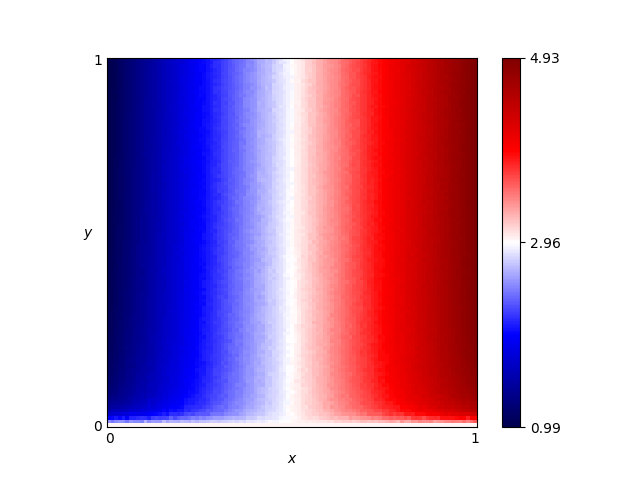

Values plotted in this chart, from the file beside it:
x, y, score
0.46, 0.76, 2.816
0.54, 0.86, 3.134
0.16, 0.19, 1.705
0.61, 0.18, 3.414
0.82, 0.41, 4.221
0.72, 0.66, 3.802
0.63, 0.37, 3.469
0.41, 0.28, 2.592
0.16, 0.44, 1.658
0.8, 0.33, 4.112
0.84, 0.23, 4.271
0.25, 0.48, 2.009
0.62, 0.7, 3.441
0.78, 0.28, 4.035
0.03, 0.68, 1.131
0.57, 0.0, 3.0
0.69, 0.37, 3.712
0.46, 0.05, 2.846
0.65, 0.03, 3.383
0.56, 0.8, 3.216
0.28, 0.44, 2.101
0.65, 0.0, 3.0
0.57, 0.1, 3.223
0.44, 0.29, 2.756
0.63, 0.49, 3.473
0.26, 0.03, 2.321
0.92, 0.27, 4.598
0.69, 0.35, 3.72
0.79, 0.78, 4.083
0.3, 0.26, 2.22
0.98, 0.54, 4.838
0.25, 0.62, 1.999
0.55, 0.43, 3.167
0.19, 0.06, 1.917
0.14, 0.65, 1.55
0.09, 0.65, 1.37
0.92, 1.0, 4.624
0.51, 0.43, 2.99
0.36, 0.66, 2.42
0.33, 0.92, 2.296
0.01, 0.93, 1.032
0.25, 0.81, 2.012
0.9, 0.46, 4.532
0.3, 0.12, 2.253
0.87, 0.59, 4.428
0.8, 0.75, 4.145
0.93, 0.2, 4.6
0.34, 0.41, 2.366
0.05, 0.48, 1.207
0.9, 0.12, 4.462
0.59, 0.65, 3.349
0.72, 0.62, 3.803
0.29, 0.87, 2.129
0.02, 0.72, 1.083
0.8, 0.35, 4.11
0.09, 0.22, 1.42
0.05, 0.61, 1.213
0.49, 0.38, 2.941
0.62, 0.21, 3.453
0.79, 0.55, 4.089
... 10,141 more rows
